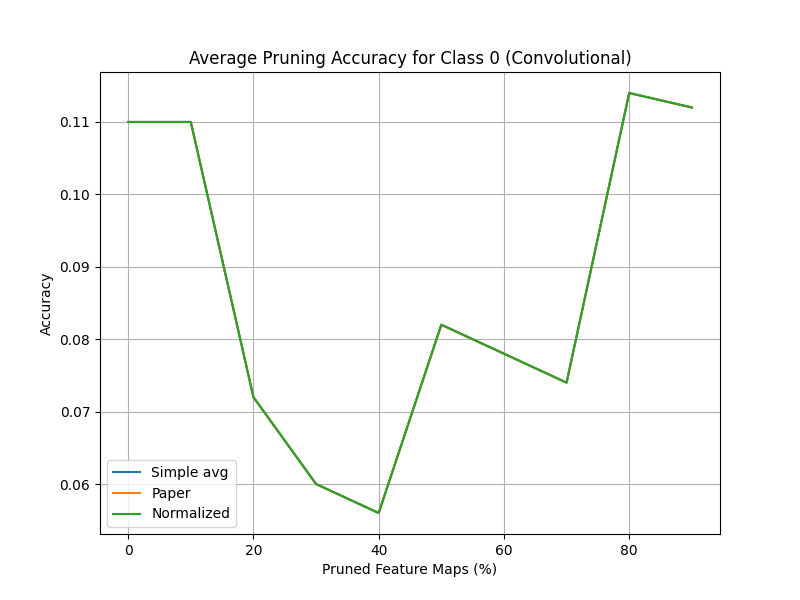

The data file committed next to this chart (first rows):
Pruning Ratio (%), Simple avg, Paper, Normalized
0.0, 0.11, 0.11, 0.11
10.0, 0.11, 0.11, 0.11
20.0, 0.072, 0.072, 0.072
30, 0.06, 0.06, 0.06
40.0, 0.056, 0.056, 0.056
50.0, 0.082, 0.082, 0.082
60, 0.078, 0.078, 0.078
70.0, 0.074, 0.074, 0.074
80.0, 0.114, 0.114, 0.114
90.0, 0.112, 0.112, 0.112
